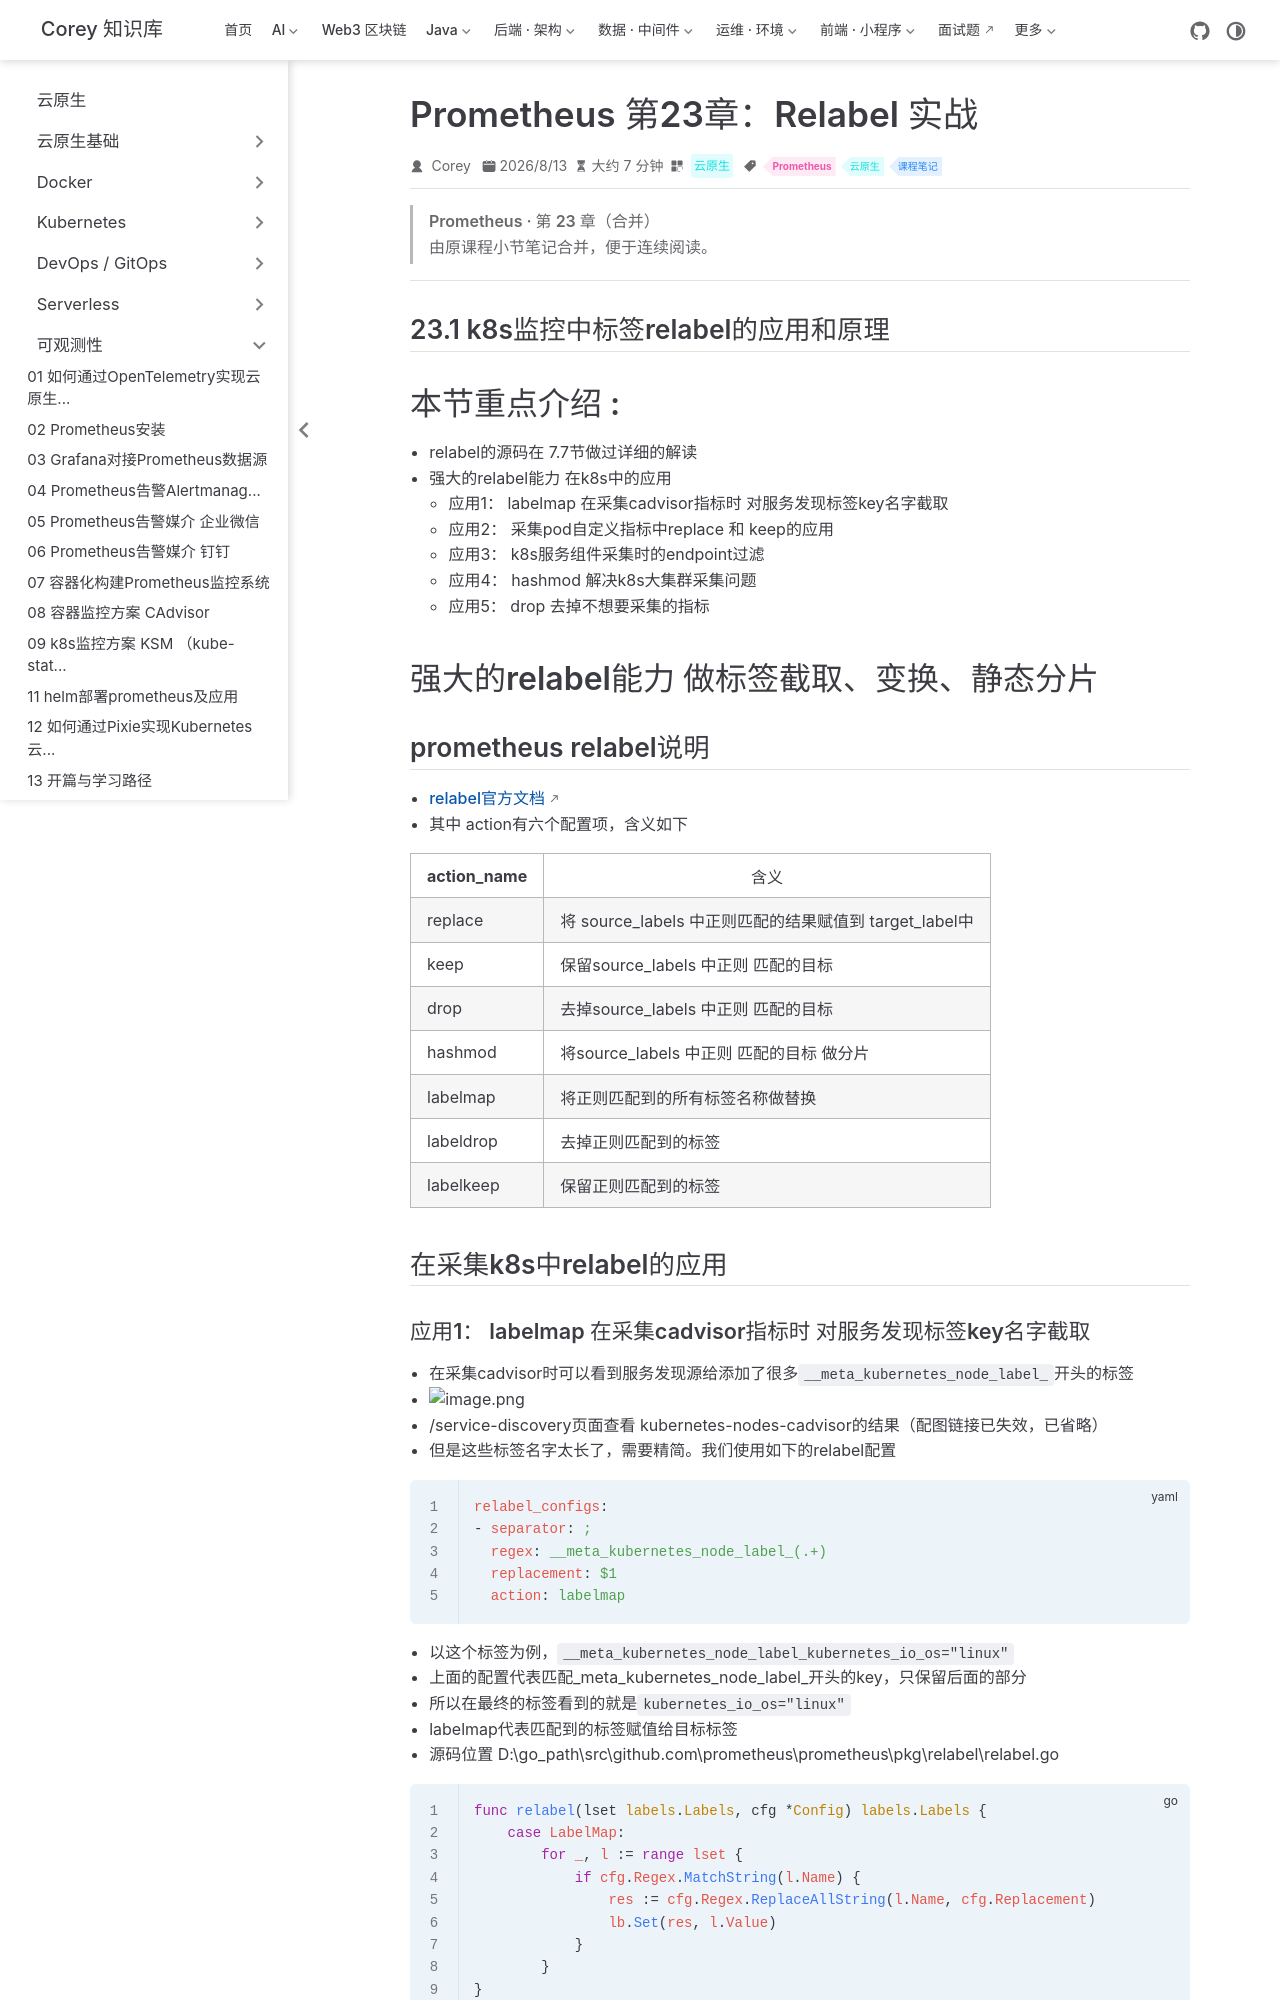

repository: code-corey/code-corey.github.io · page: 云原生/observability/observability-35-prom-ch23-Relabel-实战.html · generator: jekyll

---
title: Prometheus 第23章：Relabel 实战
sidebarGroup: 可观测性
shortTitle: 35 Relabel 实战
order: 35
date: 2026-08-13
category: 云原生
tag:
  - Prometheus
  - 云原生
  - 课程笔记
description: Prometheus 第23章（Relabel 实战）合并笔记
---

> **Prometheus · 第 23 章（合并）**
>
> 由原课程小节笔记合并，便于连续阅读。

---

## 23.1 k8s监控中标签relabel的应用和原理

# 本节重点介绍 :

- relabel的源码在 7.7节做过详细的解读
- 强大的relabel能力 在k8s中的应用
  - 应用1： labelmap 在采集cadvisor指标时 对服务发现标签key名字截取
  - 应用2： 采集pod自定义指标中replace 和 keep的应用
  - 应用3： k8s服务组件采集时的endpoint过滤
  - 应用4： hashmod 解决k8s大集群采集问题
  - 应用5： drop 去掉不想要采集的指标

# 强大的relabel能力 做标签截取、变换、静态分片

## prometheus relabel说明

- [relabel官方文档](https://prometheus.io/docs/prometheus/latest/configuration/configuration/#relabel_config)
- 其中 action有六个配置项，含义如下

| action_name | 含义                                                   |
| ----------- | ------------------------------------------------------ |
| replace     | 将 source_labels 中正则匹配的结果赋值到 target_label中 |
| keep        | 保留source_labels 中正则 匹配的目标                    |
| drop        | 去掉source_labels 中正则 匹配的目标                    |
| hashmod     | 将source_labels 中正则 匹配的目标 做分片               |
| labelmap    | 将正则匹配到的所有标签名称做替换                       |
| labeldrop   | 去掉正则匹配到的标签                                   |
| labelkeep   | 保留正则匹配到的标签                                   |

## 在采集k8s中relabel的应用
